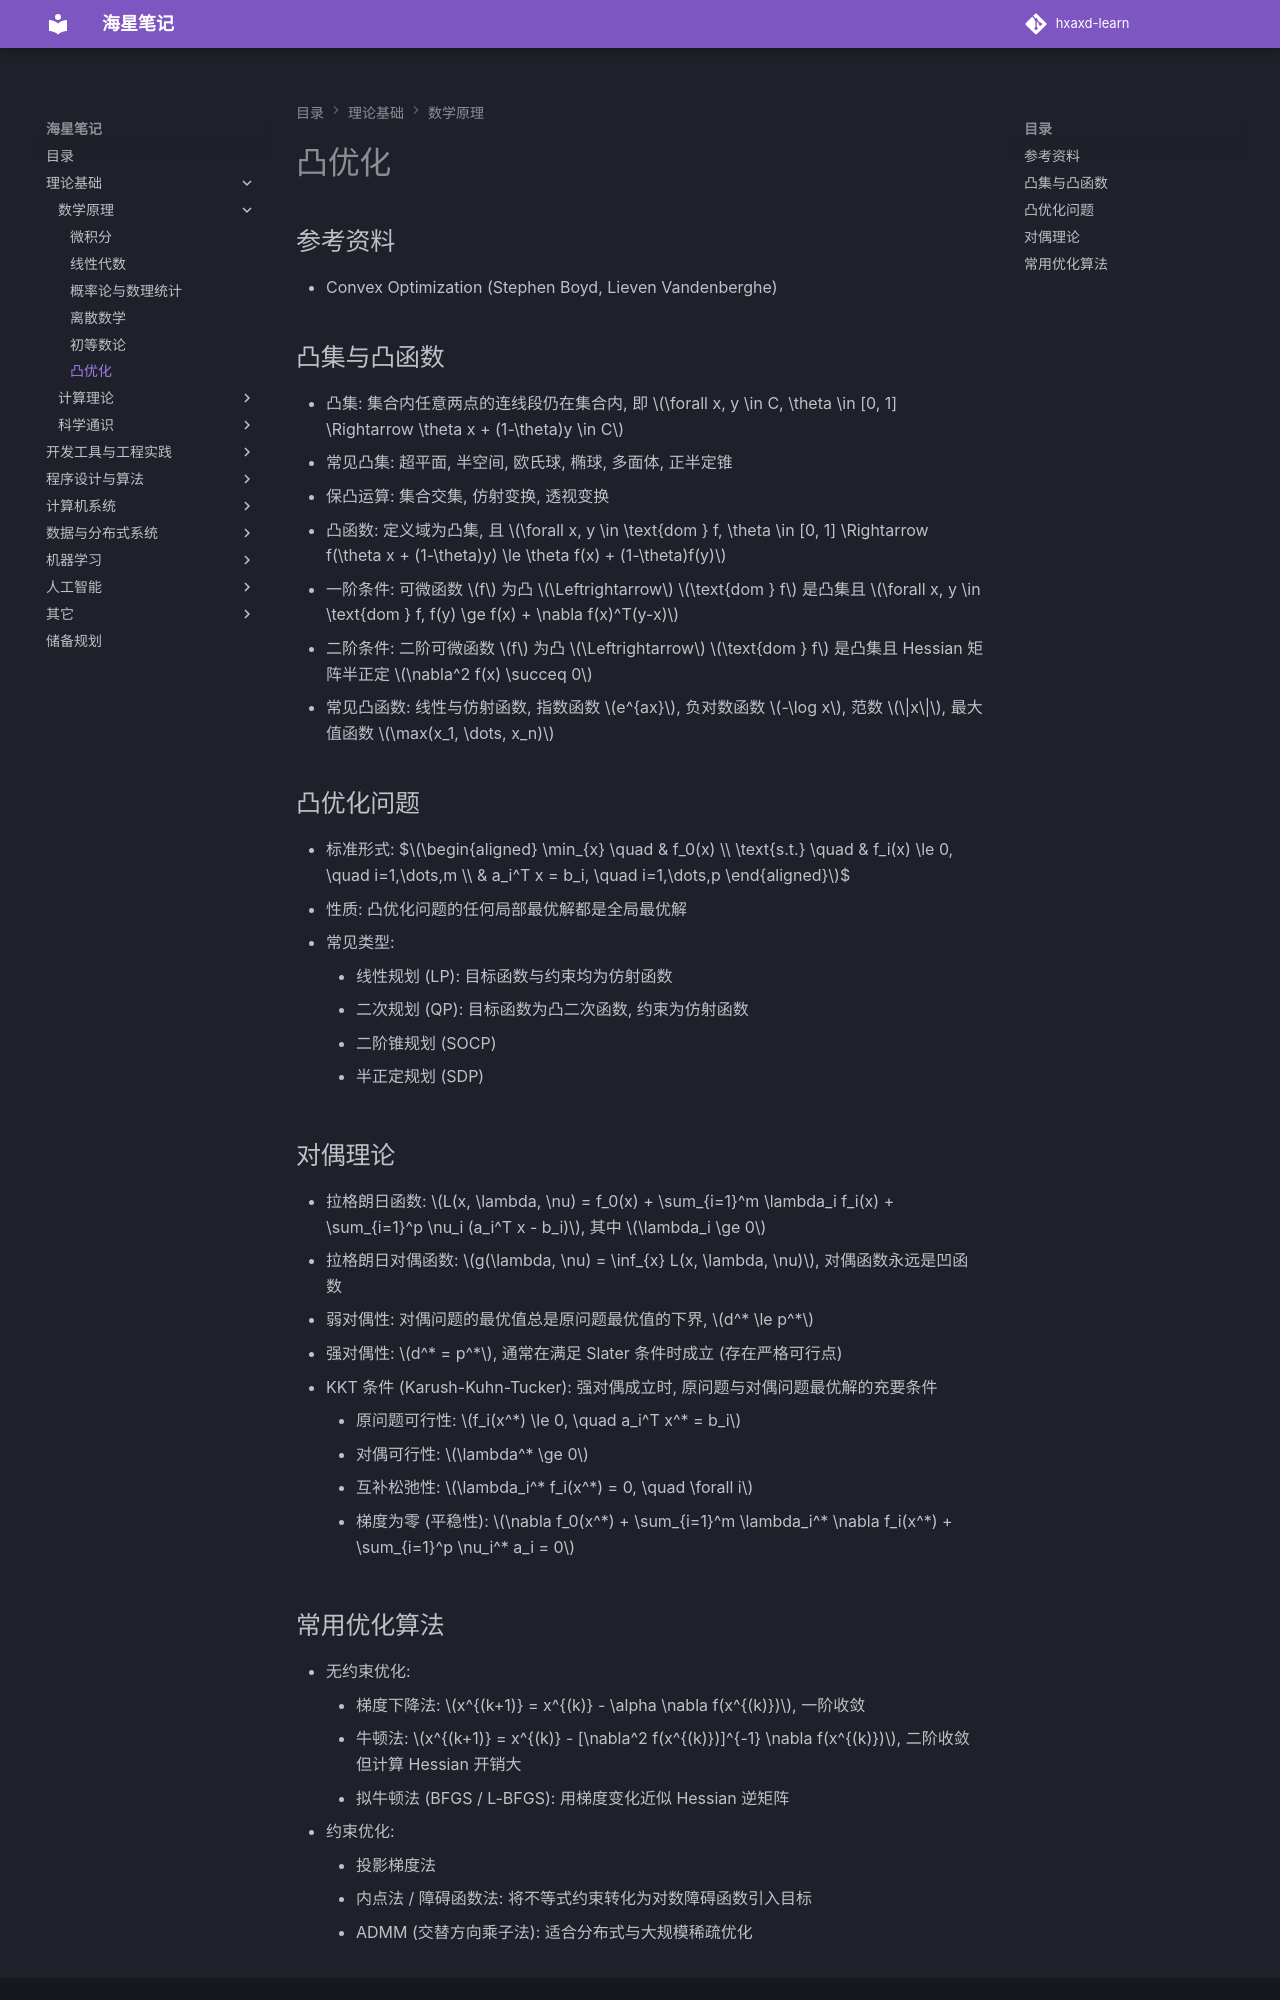

repository: hxaxd/hxaxd-learn · page: 数学原理/凸优化/index.html · generator: mkdocs

# 凸优化

## 参考资料

- Convex Optimization (Stephen Boyd, Lieven Vandenberghe)

## 凸集与凸函数

- 凸集: 集合内任意两点的连线段仍在集合内, 即 $\forall x, y \in C, \theta \in [0, 1] \Rightarrow \theta x + (1-\theta)y \in C$
- 常见凸集: 超平面, 半空间, 欧氏球, 椭球, 多面体, 正半定锥
- 保凸运算: 集合交集, 仿射变换, 透视变换
- 凸函数: 定义域为凸集, 且 $\forall x, y \in \text{dom } f, \theta \in [0, 1] \Rightarrow f(\theta x + (1-\theta)y) \le \theta f(x) + (1-\theta)f(y)$
- 一阶条件: 可微函数 $f$ 为凸 $\Leftrightarrow$ $\text{dom } f$ 是凸集且 $\forall x, y \in \text{dom } f, f(y) \ge f(x) + \nabla f(x)^T(y-x)$
- 二阶条件: 二阶可微函数 $f$ 为凸 $\Leftrightarrow$ $\text{dom } f$ 是凸集且 Hessian 矩阵半正定 $\nabla^2 f(x) \succeq 0$
- 常见凸函数: 线性与仿射函数, 指数函数 $e^{ax}$, 负对数函数 $-\log x$, 范数 $\|x\|$, 最大值函数 $\max(x_1, \dots, x_n)$

## 凸优化问题

- 标准形式:
    $$\begin{aligned}
    \min_{x} \quad & f_0(x) \\
    \text{s.t.} \quad & f_i(x) \le 0, \quad i=1,\dots,m \\
    & a_i^T x = b_i, \quad i=1,\dots,p
    \end{aligned}$$
- 性质: 凸优化问题的任何局部最优解都是全局最优解
- 常见类型:
    - 线性规划 (LP): 目标函数与约束均为仿射函数
    - 二次规划 (QP): 目标函数为凸二次函数, 约束为仿射函数
    - 二阶锥规划 (SOCP)
    - 半正定规划 (SDP)

## 对偶理论

- 拉格朗日函数: $L(x, \lambda, \nu) = f_0(x) + \sum_{i=1}^m \lambda_i f_i(x) + \sum_{i=1}^p \nu_i (a_i^T x - b_i)$, 其中 $\lambda_i \ge 0$
- 拉格朗日对偶函数: $g(\lambda, \nu) = \inf_{x} L(x, \lambda, \nu)$, 对偶函数永远是凹函数
- 弱对偶性: 对偶问题的最优值总是原问题最优值的下界, $d^* \le p^*$
- 强对偶性: $d^* = p^*$, 通常在满足 Slater 条件时成立 (存在严格可行点)
- KKT 条件 (Karush-Kuhn-Tucker): 强对偶成立时, 原问题与对偶问题最优解的充要条件
    - 原问题可行性: $f_i(x^*) \le 0, \quad a_i^T x^* = b_i$
    - 对偶可行性: $\lambda^* \ge 0$
    - 互补松弛性: $\lambda_i^* f_i(x^*) = 0, \quad \forall i$
    - 梯度为零 (平稳性): $\nabla f_0(x^*) + \sum_{i=1}^m \lambda_i^* \nabla f_i(x^*) + \sum_{i=1}^p \nu_i^* a_i = 0$
